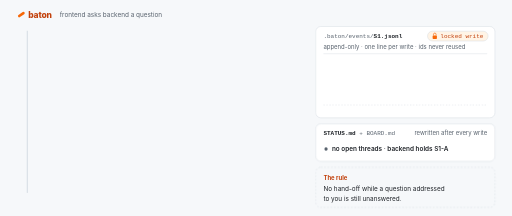
t = 0.00 s
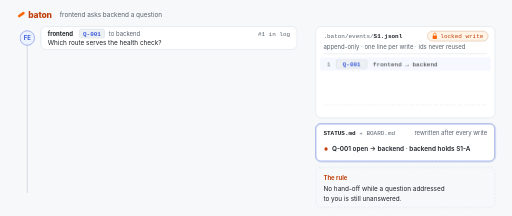
t = 1.59 s
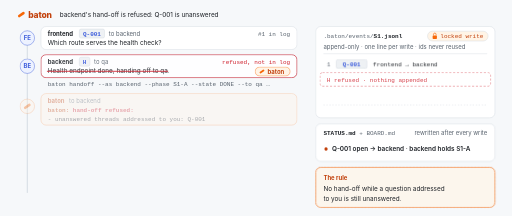
t = 3.31 s
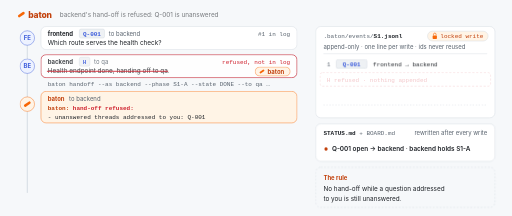
t = 5.03 s
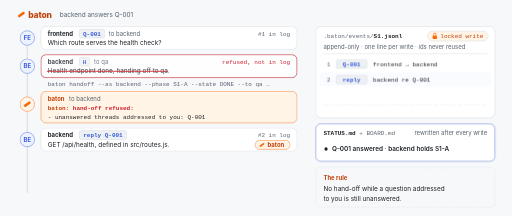
t = 6.60 s
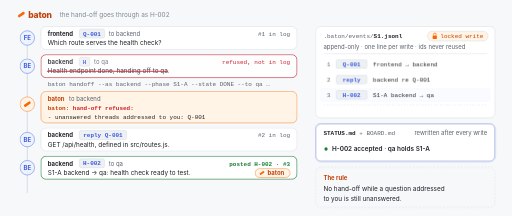
t = 8.38 s

The animated SVG that drew these frames (rendered in a browser with its animation timeline set to each time). Animation: 32 CSS @keyframes rules; frames cover the first 8.38 s, repeats indefinitely.

<svg xmlns="http://www.w3.org/2000/svg" viewBox="0 0 1200 506" width="1200" height="506" role="img" aria-labelledby="t d"><title id="t">How baton works: a hand-off is refused until the question is answered</title><desc id="d">A chat-like thread between three AI agents, where every message is a typed entry appended to .baton/events/S1.jsonl under a file lock. frontend asks backend Q-001: which route serves the health check? backend tries to hand off S1-A to qa and baton refuses: 'baton: hand-off refused: - unanswered threads addressed to you: Q-001'; nothing is written. backend replies GET /api/health, defined in src/routes.js, then hand-off H-002 is posted, the baton moves to qa, and qa reads it once via its cursor. STATUS.md updates after every write.</desc><style>.s{font-family:ui-sans-serif, -apple-system, BlinkMacSystemFont, "Segoe UI", Helvetica, Arial, sans-serif}.m{font-family:ui-monospace, SFMono-Regular, Menlo, Consolas, monospace}.r14{font-size:14px}.r15{font-size:15px}.b14{font-weight:700;font-size:14px}.b15{font-weight:600;font-size:15px}.b20{font-weight:800;font-size:20px;letter-spacing:-.3px}.r2b{opacity:.82}.c0{animation:c0 12000ms linear infinite both}.c1{animation:c1 12000ms linear infinite both}.c2{animation:c2 12000ms linear infinite both}.c3{animation:c3 12000ms linear infinite both}.c4{animation:c4 12000ms linear infinite both}.c5{animation:c5 12000ms linear infinite both}.cs{animation:cs 12000ms linear infinite both}.r1{animation:r1 12000ms linear infinite both}.r2{animation:r2 12000ms linear infinite both}.r2b{animation:r2b 12000ms linear infinite both}.r2x{animation:r2x 12000ms linear infinite both}.rn{animation:rn 12000ms linear infinite both}.r3{animation:r3 12000ms linear infinite both}.r4{animation:r4 12000ms linear infinite both}.r4ok{animation:r4ok 12000ms linear infinite both}.r5{animation:r5 12000ms linear infinite both}.hp{animation:hp 12000ms linear infinite both}.lk{animation:lk 12000ms linear infinite both}.l1{animation:l1 12000ms linear infinite both}.l1h{animation:l1h 12000ms linear infinite both}.l2{animation:l2 12000ms linear infinite both}.l2h{animation:l2h 12000ms linear infinite both}.l3{animation:l3 12000ms linear infinite both}.l3h{animation:l3h 12000ms linear infinite both}.gh{animation:gh 12000ms linear infinite both}.cu{animation:cu 12000ms linear infinite both}.s0{animation:s0 12000ms linear infinite both}.s1{animation:s1 12000ms linear infinite both}.s2{animation:s2 12000ms linear infinite both}.s3{animation:s3 12000ms linear infinite both}.sf{animation:sf 12000ms linear infinite both}.rg{animation:rg 12000ms linear infinite both}.r1,.r2,.r2b,.r3,.r4,.r5,.l1,.l2,.l3,.hp{animation-timing-function:cubic-bezier(.2,.7,.2,1)}@keyframes c0{0%,15.83%{opacity:1}18.33%,98.33%{opacity:0}100%{opacity:1}}@keyframes c1{0%,18.33%{opacity:0}20.42%,22.50%{opacity:1}25.00%,100%{opacity:0}}@keyframes c2{0%,25.00%{opacity:0}27.08%,40.83%{opacity:1}43.33%,100%{opacity:0}}@keyframes c3{0%,43.33%{opacity:0}45.42%,57.50%{opacity:1}60.00%,100%{opacity:0}}@keyframes c4{0%,60.00%{opacity:0}62.08%,69.17%{opacity:1}71.67%,100%{opacity:0}}@keyframes c5{0%,71.67%{opacity:0}73.75%,80.83%{opacity:1}83.33%,100%{opacity:0}}@keyframes cs{0%,83.33%{opacity:0}85.83%,94.17%{opacity:1}97.08%,100%{opacity:0}}@keyframes r1{0%,3.33%{opacity:0;transform:translateY(8px)}7.08%,94.17%{opacity:1;transform:translateY(0)}97.08%,100%{opacity:0;transform:translateY(8px)}}@keyframes r2{0%,18.33%{opacity:0;transform:translateY(8px)}22.08%,94.17%{opacity:1;transform:translateY(0)}97.08%,100%{opacity:0;transform:translateY(8px)}}@keyframes r2b{0%,18.33%{opacity:0;transform:translateY(8px)}22.08%,26.67%{opacity:1;transform:translateY(0)}30.83%,94.17%{opacity:.82;transform:translateY(0)}97.08%,100%{opacity:0;transform:translateY(8px)}}@keyframes r2x{0%,25.00%{opacity:0}27.50%,94.17%{opacity:1}97.08%,100%{opacity:0}}@keyframes rn{0%,26.25%{opacity:0;transform:translateY(8px)}30.00%,94.17%{opacity:1;transform:translateY(0)}97.08%,100%{opacity:0;transform:translateY(8px)}}@keyframes r3{0%,43.33%{opacity:0;transform:translateY(8px)}47.08%,94.17%{opacity:1;transform:translateY(0)}97.08%,100%{opacity:0;transform:translateY(8px)}}@keyframes r4{0%,60.00%{opacity:0;transform:translateY(8px)}63.75%,94.17%{opacity:1;transform:translateY(0)}97.08%,100%{opacity:0;transform:translateY(8px)}}@keyframes r4ok{0%,63.33%{opacity:0}65.83%,94.17%{opacity:1}97.08%,100%{opacity:0}}@keyframes r5{0%,71.67%{opacity:0;transform:translateY(8px)}75.42%,94.17%{opacity:1;transform:translateY(0)}97.08%,100%{opacity:0;transform:translateY(8px)}}@keyframes hp{0%,20.00%{opacity:0;transform:translateY(-304px)}23.75%,43.33%{opacity:1;transform:translateY(-304px)}48.33%,60.00%{opacity:1;transform:translateY(-132px)}65.00%,71.67%{opacity:1;transform:translateY(-66px)}76.67%,94.17%{opacity:1;transform:translateY(0px)}97.08%,100%{opacity:0;transform:translateY(0px)}}@keyframes lk{0%{opacity:0}7.92%{opacity:0}9.58%{opacity:1}14.17%{opacity:0}47.92%{opacity:0}49.58%{opacity:1}54.17%{opacity:0}62.92%{opacity:0}64.58%{opacity:1}69.17%{opacity:0}100%{opacity:0}}@keyframes l1{0%,8.33%{opacity:0;transform:translateY(8px)}11.25%,94.17%{opacity:1;transform:translateY(0)}97.08%,100%{opacity:0;transform:translateY(8px)}}@keyframes l1h{0%{opacity:0}7.92%{opacity:0}9.58%{opacity:1}17.50%{opacity:0}100%{opacity:0}}@keyframes l2{0%,48.33%{opacity:0;transform:translateY(8px)}51.25%,94.17%{opacity:1;transform:translateY(0)}97.08%,100%{opacity:0;transform:translateY(8px)}}@keyframes l2h{0%{opacity:0}47.92%{opacity:0}49.58%{opacity:1}57.50%{opacity:0}100%{opacity:0}}@keyframes l3{0%,63.33%{opacity:0;transform:translateY(8px)}66.25%,94.17%{opacity:1;transform:translateY(0)}97.08%,100%{opacity:0;transform:translateY(8px)}}@keyframes l3h{0%{opacity:0}62.92%{opacity:0}64.58%{opacity:1}72.50%{opacity:0}100%{opacity:0}}@keyframes gh{0%,25.83%{opacity:0}27.92%,40.00%{opacity:1}42.50%,100%{opacity:0}}@keyframes cu{0%,75.00%{opacity:0}77.92%,94.17%{opacity:1}97.08%,100%{opacity:0}}@keyframes s0{0%,8.33%{opacity:1}10.83%,98.33%{opacity:0}100%{opacity:1}}@keyframes s1{0%,10.83%{opacity:0}12.92%,48.33%{opacity:1}50.83%,100%{opacity:0}}@keyframes s2{0%,50.83%{opacity:0}52.92%,63.33%{opacity:1}65.83%,100%{opacity:0}}@keyframes s3{0%,65.83%{opacity:0}67.92%,94.17%{opacity:1}97.08%,100%{opacity:0}}@keyframes sf{0%{opacity:0}10.42%{opacity:0}12.08%{opacity:1}18.33%{opacity:0}50.42%{opacity:0}52.08%{opacity:1}58.33%{opacity:0}65.42%{opacity:0}67.08%{opacity:1}73.33%{opacity:0}100%{opacity:0}}@keyframes rg{0%,26.25%{opacity:0}28.33%,39.17%{opacity:1}41.67%,100%{opacity:0}}@media (prefers-reduced-motion:reduce){*{animation:none!important}}</style><rect width="1200" height="506" fill="#F6F8FA"/><rect x="41.0" y="31.0" width="18.0" height="6.0" rx="3.0" fill="#F76707" transform="rotate(-35 50 34)"/><text x="66" y="41" class="s b20" fill="#C2410C">baton</text><g class="c0" opacity="0"><text x="140" y="40" class="s r15" fill="#59636E">frontend asks backend a question</text></g><g class="c1" opacity="0"><text x="140" y="40" class="s r15" fill="#59636E">backend tries to hand off to qa</text></g><g class="c2" opacity="0"><text x="140" y="40" class="s r15" fill="#1F2328">backend's hand-off is refused: Q-001 is unanswered</text></g><g class="c3" opacity="0"><text x="140" y="40" class="s r15" fill="#59636E">backend answers Q-001</text></g><g class="c4" opacity="0"><text x="140" y="40" class="s r15" fill="#59636E">the hand-off goes through as H-002</text></g><g class="c5" opacity="0"><text x="140" y="40" class="s r15" fill="#59636E">qa takes over S1-A and reads each event once</text></g><g class="cs"><text x="140" y="40" class="s r15" fill="#59636E">Every message is a typed entry; a hand-off waits for its questions to be answered.</text></g><line x1="64" y1="72" x2="64" y2="452" stroke="#D0D7DE" stroke-width="2"/><g class="r1"><circle cx="64" cy="89" r="17" fill="#EDF2FF" stroke="#3B5BDB"/><text x="64" y="94" class="s b14" fill="#3B5BDB" text-anchor="middle">FE</text><rect x="96" y="62" width="600" height="54" rx="12" fill="#FFFFFF" stroke="#D0D7DE"/><text x="112" y="84" class="s b14" fill="#1F2328">frontend</text><rect x="186" y="68" width="59.0" height="21" rx="4" fill="#EEF1F4" stroke="#D0D7DE"/><text x="215.5" y="83.5" class="m b14" fill="#3B5BDB" text-anchor="middle">Q-001</text><text x="255.0" y="84" class="s r14" fill="#59636E">to backend</text><text x="112" y="106" class="s r15" fill="#1F2328">Which route serves the health check?</text><text x="680" y="84" class="m r14" fill="#59636E" text-anchor="end">#1 in log</text></g><g class="r2"><circle cx="64" cy="155" r="17" fill="#EDF2FF" stroke="#3B5BDB"/><text x="64" y="160" class="s b14" fill="#3B5BDB" text-anchor="middle">BE</text><text x="112" y="202" class="m r14" fill="#59636E">baton handoff --as backend --phase S1-A --state DONE --to qa …</text></g><g class="r2b"><rect x="96" y="128" width="600" height="54" rx="12" fill="#FFFFFF" stroke="#D0D7DE"/><text x="112" y="150" class="s b14" fill="#1F2328">backend</text><rect x="186" y="134" width="24.6" height="21" rx="4" fill="#EEF1F4" stroke="#D0D7DE"/><text x="198.3" y="149.5" class="m b14" fill="#3B5BDB" text-anchor="middle">H</text><text x="220.6" y="150" class="s r14" fill="#59636E">to qa</text><text x="112" y="172" class="s r15" fill="#1F2328">Health endpoint done, handing off to qa.</text></g><g class="r2x"><line x1="110" y1="167" x2="394" y2="167" stroke="#CF222E" stroke-width="2"/><text x="680" y="150" class="m r14" fill="#CF222E" text-anchor="end">refused, not in log</text><rect x="96" y="128" width="600" height="54" rx="12" fill="none" stroke="#CF222E" stroke-width="1.5"/></g><g class="rn"><circle cx="64" cy="244" r="17" fill="#FFF4E6" stroke="#F76707"/><rect x="55.0" y="241.0" width="18.0" height="6.0" rx="3.0" fill="#F76707" transform="rotate(-35 64 244)"/><rect x="96" y="214" width="600" height="74" rx="12" fill="#FFF4E6" stroke="#F76707"/><text x="112" y="236" class="s b14" fill="#C2410C">baton</text><text x="162" y="236" class="s r14" fill="#59636E">to backend</text><text x="112" y="258" class="m r14"><tspan fill="#C2410C" font-weight="700">baton:</tspan><tspan fill="#CF222E" font-weight="700"> hand-off refused:</tspan></text><text x="112" y="278" class="m r14" fill="#1F2328">- unanswered threads addressed to you: Q-001</text></g><g class="r3"><circle cx="64" cy="327" r="17" fill="#EDF2FF" stroke="#3B5BDB"/><text x="64" y="332" class="s b14" fill="#3B5BDB" text-anchor="middle">BE</text><rect x="96" y="300" width="600" height="54" rx="12" fill="#FFFFFF" stroke="#D0D7DE"/><text x="112" y="322" class="s b14" fill="#1F2328">backend</text><rect x="186" y="306" width="110.6" height="21" rx="4" fill="#EEF1F4" stroke="#D0D7DE"/><text x="241.3" y="321.5" class="m b14" fill="#3B5BDB" text-anchor="middle">reply Q-001</text><text x="112" y="344" class="s r15" fill="#1F2328">GET /api/health, defined in src/routes.js.</text><text x="680" y="322" class="m r14" fill="#59636E" text-anchor="end">#2 in log</text></g><g class="r4"><circle cx="64" cy="393" r="17" fill="#EDF2FF" stroke="#3B5BDB"/><text x="64" y="398" class="s b14" fill="#3B5BDB" text-anchor="middle">BE</text><rect x="96" y="366" width="600" height="54" rx="12" fill="#FFFFFF" stroke="#D0D7DE"/><text x="112" y="388" class="s b14" fill="#1F2328">backend</text><rect x="186" y="372" width="59.0" height="21" rx="4" fill="#EEF1F4" stroke="#D0D7DE"/><text x="215.5" y="387.5" class="m b14" fill="#3B5BDB" text-anchor="middle">H-002</text><text x="255.0" y="388" class="s r14" fill="#59636E">to qa</text><text x="112" y="410" class="s r15" fill="#1F2328">S1-A backend → qa: health check ready to test.</text></g><g class="r4ok"><text x="680" y="388" class="m b14" fill="#1A7F37" text-anchor="end">posted H-002 · #3</text><rect x="96" y="366" width="600" height="54" rx="12" fill="none" stroke="#1A7F37" stroke-width="1.5"/></g><g class="r5"><circle cx="64" cy="459" r="17" fill="#EDF2FF" stroke="#3B5BDB"/><text x="64" y="464" class="s b14" fill="#3B5BDB" text-anchor="middle">QA</text><rect x="96" y="432" width="600" height="54" rx="12" fill="#FFFFFF" stroke="#D0D7DE"/><text x="112" y="454" class="s b14" fill="#1F2328">qa</text><text x="140" y="454" class="s r14" fill="#59636E">takes over H-002</text><text x="112" y="476" class="s r15" fill="#1F2328">Read once via my cursor. Testing GET /api/health.</text><text x="680" y="454" class="m r14" fill="#59636E" text-anchor="end">cursor ▸ 3</text></g><g class="hp"><rect x="598" y="461" width="82" height="21" rx="10.5" fill="#FFF4E6" stroke="#F76707"/><rect x="607.7" y="469.4" width="12.6" height="4.199999999999999" rx="2.0999999999999996" fill="#F76707" transform="rotate(-35 614 471.5)"/><text x="627" y="476.5" class="s b14" fill="#C2410C">baton</text></g><rect x="740" y="62" width="420" height="214" rx="12" fill="#FFFFFF" stroke="#D0D7DE"/><text x="758" y="89" class="m r14"><tspan fill="#59636E">.baton/events/</tspan><tspan fill="#1F2328" font-weight="700">S1.jsonl</tspan></text><rect x="1002" y="73" width="142" height="23" rx="11.5" fill="#FFF4E6" stroke="#D0D7DE"/><rect class="lk" x="1002" y="73" width="142" height="23" rx="11.5" fill="none" stroke="#F76707" stroke-width="2" opacity="0"/><rect x="1014" y="83" width="10" height="8" rx="1.5" fill="#F76707"/><path d="M1016 83v-2.5a3 3 0 0 1 6 0v2.5" fill="none" stroke="#F76707" stroke-width="1.6"/><text x="1032" y="89.5" class="m r14" fill="#C2410C">locked write</text><text x="758" y="114" class="s r14" fill="#59636E">append-only · one line per write · ids never reused</text><line x1="758" y1="126" x2="1142" y2="126" stroke="#D0D7DE"/><g class="l1"><rect x="750" y="134" width="400" height="32" rx="6" fill="#EDF2FF" class="l1h" opacity="0"/><text x="766" y="155" class="m r14" fill="#59636E">1</text><rect x="788" y="139.5" width="72" height="21" rx="4" fill="#EEF1F4" stroke="#D0D7DE"/><text x="824.0" y="155.0" class="m b14" fill="#3B5BDB" text-anchor="middle">Q-001</text><text x="874" y="155" class="m r14" fill="#1F2328">frontend → backend</text></g><g class="l2"><rect x="750" y="170" width="400" height="32" rx="6" fill="#EDF2FF" class="l2h" opacity="0"/><text x="766" y="191" class="m r14" fill="#59636E">2</text><rect x="788" y="175.5" width="72" height="21" rx="4" fill="#EEF1F4" stroke="#D0D7DE"/><text x="824.0" y="191.0" class="m b14" fill="#3B5BDB" text-anchor="middle">reply</text><text x="874" y="191" class="m r14" fill="#1F2328">backend re Q-001</text></g><g class="l3"><rect x="750" y="206" width="400" height="32" rx="6" fill="#EDF2FF" class="l3h" opacity="0"/><text x="766" y="227" class="m r14" fill="#59636E">3</text><rect x="788" y="211.5" width="72" height="21" rx="4" fill="#EEF1F4" stroke="#D0D7DE"/><text x="824.0" y="227.0" class="m b14" fill="#3B5BDB" text-anchor="middle">H-002</text><text x="874" y="227" class="m r14" fill="#1F2328">S1-A backend → qa</text></g><g class="gh" opacity="0"><rect x="750" y="170" width="400" height="32" rx="6" fill="none" stroke="#CF222E" stroke-dasharray="5 4"/><text x="766" y="191" class="m r14" fill="#CF222E">H refused · nothing appended</text></g><line x1="758" y1="246" x2="1142" y2="246" stroke="#D0D7DE" stroke-dasharray="3 4"/><g class="cu"><text x="766" y="266" class="s r14" fill="#59636E">read cursor</text><text x="874" y="266" class="m r14" fill="#1F2328">qa ▸ 3 · each event read once</text></g><rect x="740" y="290" width="420" height="88" rx="12" fill="#FFFFFF" stroke="#D0D7DE"/><rect class="sf" x="740" y="290" width="420" height="88" rx="12" fill="none" stroke="#3B5BDB" stroke-width="1.5" opacity="0"/><text x="758" y="316" class="m r14"><tspan fill="#1F2328" font-weight="700">STATUS.md</tspan><tspan fill="#59636E"> + BOARD.md</tspan></text><text x="1142" y="316" class="s r14" fill="#59636E" text-anchor="end">rewritten after every write</text><g class="s0" opacity="0"><circle cx="764" cy="349" r="4" fill="#59636E"/><text x="778" y="354" class="s b15" fill="#1F2328">no open threads · backend holds S1-A</text></g><g class="s1" opacity="0"><circle cx="764" cy="349" r="4" fill="#C2410C"/><text x="778" y="354" class="s b15" fill="#1F2328">Q-001 open → backend · backend holds S1-A</text></g><g class="s2" opacity="0"><circle cx="764" cy="349" r="4" fill="#1F2328"/><text x="778" y="354" class="s b15" fill="#1F2328">Q-001 answered · backend holds S1-A</text></g><g class="s3"><circle cx="764" cy="349" r="4" fill="#1A7F37"/><text x="778" y="354" class="s b15" fill="#1F2328">H-002 accepted · qa holds S1-A</text></g><rect x="740" y="392" width="420" height="94" rx="12" fill="#F6F8FA" stroke="#D0D7DE" stroke-dasharray="4 4"/><rect class="rg" x="740" y="392" width="420" height="94" rx="12" fill="#FFF4E6" stroke="#F76707" stroke-width="2" opacity="0"/><text x="758" y="422" class="s b14" fill="#C2410C">The rule</text><text x="758" y="448" class="s r15" fill="#1F2328">No hand-off while a question addressed</text><text x="758" y="470" class="s r15" fill="#1F2328">to you is still unanswered.</text></svg>
